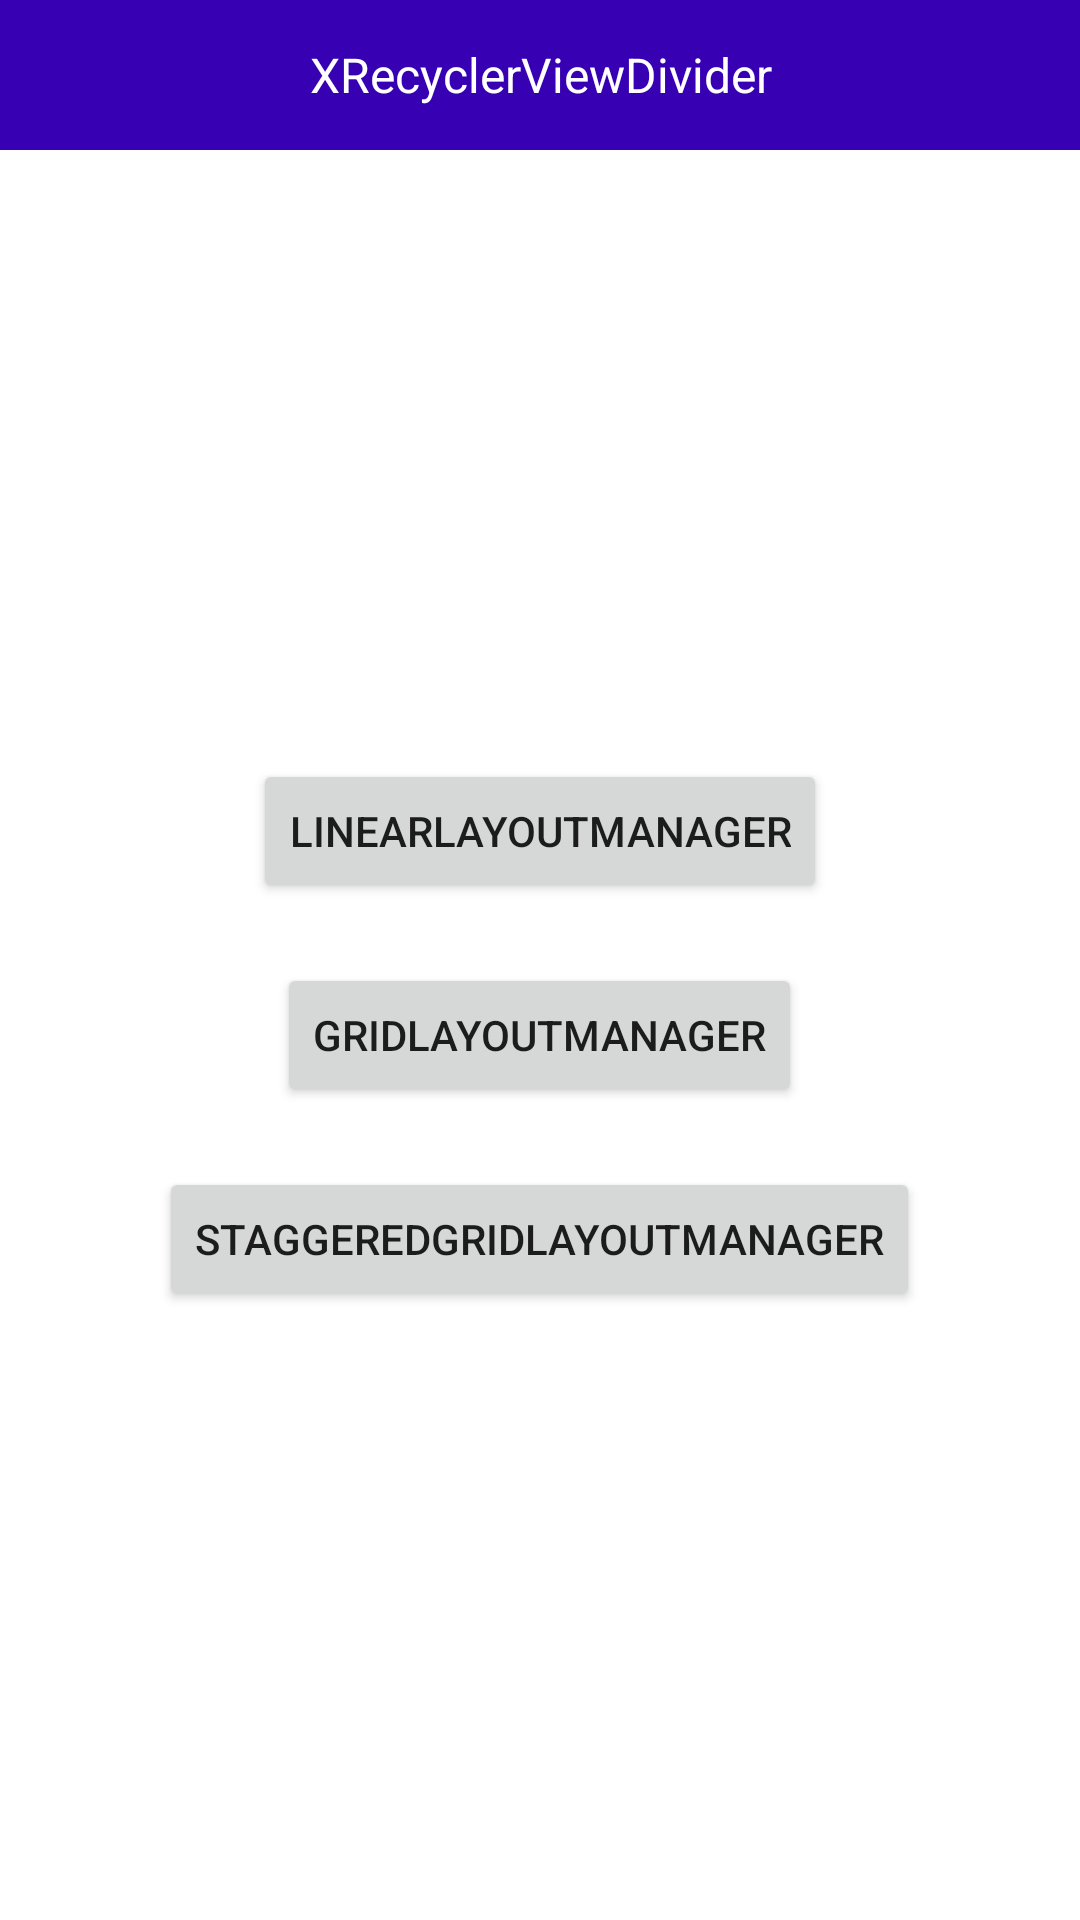

Produce the Android XML layout that renders to this screen, including the resource entries it uses.
<!-- AndroidManifest.xml: application theme Theme.XRecyclerViewDivider -->
<!-- res/layout/activity_main.xml -->
<?xml version="1.0" encoding="utf-8"?>
<LinearLayout xmlns:android="http://schemas.android.com/apk/res/android"
    xmlns:tools="http://schemas.android.com/tools"
    android:layout_width="match_parent"
    android:layout_height="match_parent"
    android:orientation="vertical"
    tools:context=".MainActivity">

    <TextView
        android:layout_width="match_parent"
        android:layout_height="50dp"
        android:background="@color/purple_700"
        android:gravity="center"
        android:textSize="16sp"
        android:text="XRecyclerViewDivider"
        android:textColor="@color/white" />


    <LinearLayout
        android:layout_width="match_parent"
        android:layout_height="match_parent"
        android:gravity="center"
        android:orientation="vertical">

        <Button
            android:id="@+id/btn_LinearLayoutManager"
            android:layout_width="wrap_content"
            android:layout_height="wrap_content"
            android:text="LinearLayoutManager" />

        <Button
            android:id="@+id/btn_GridLayoutManager"
            android:layout_width="wrap_content"
            android:layout_height="wrap_content"
            android:layout_marginTop="20dp"
            android:text="GridLayoutManager" />

        <Button
            android:id="@+id/btn_StaggeredGridLayoutManager"
            android:layout_width="wrap_content"
            android:layout_height="wrap_content"
            android:layout_marginTop="20dp"
            android:text="StaggeredGridLayoutManager" />
    </LinearLayout>



</LinearLayout>
<!-- resources referenced by this layout -->
<resources>
  <style name="Theme.XRecyclerViewDivider" parent="Theme.MaterialComponents.DayNight.DarkActionBar">
          
          <item name="colorPrimary">@color/purple_500</item>
          <item name="colorPrimaryVariant">@color/purple_700</item>
          <item name="colorOnPrimary">@color/white</item>
          
          <item name="colorSecondary">@color/teal_200</item>
          <item name="colorSecondaryVariant">@color/teal_700</item>
          <item name="colorOnSecondary">@color/black</item>
          
          <item name="android:statusBarColor" tools:targetApi="l">?attr/colorPrimaryVariant</item>
          
      </style>
  <!-- not gathered from this repository: default colours our renderer supplied (Android Studio template values) -->
  <color name="purple_500">#FF6200EE</color>
  <color name="purple_700">#FF3700B3</color>
  <color name="teal_200">#FF03DAC5</color>
  <color name="teal_700">#FF018786</color>
  <color name="black">#FF000000</color>
  <color name="white">#FFFFFFFF</color>
</resources>
